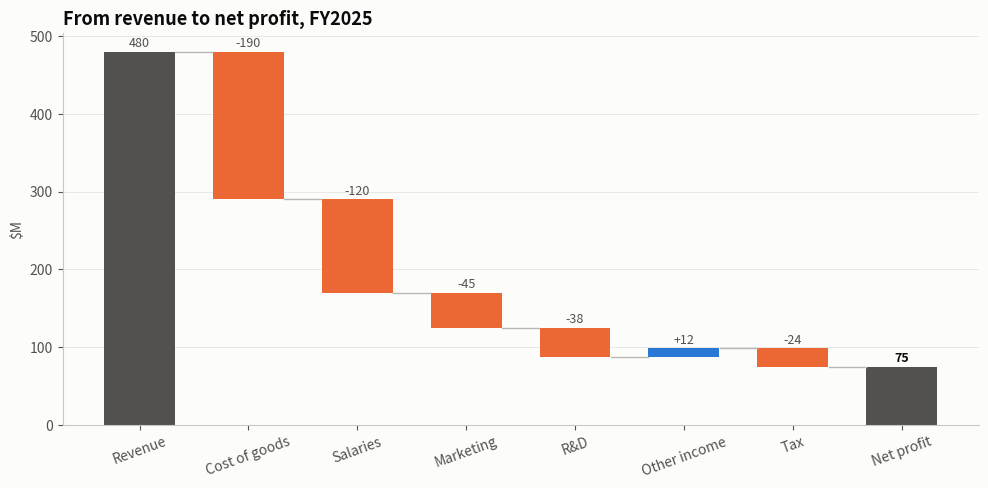

The script that saved this image: (Note: this script raises an exception after producing the figure.)
"""
Waterfall Chart  -  family: Part-to-whole

DESIGN PURPOSE
Shows how a starting value becomes an ending value through a sequence of
positive and negative steps. Each floating bar starts where the previous one
ended, so the chart is a running total broken into its contributions.

WHEN TO USE
  - Bridge from one total to another (revenue → profit, last year → this year)
  - Show which components add to or subtract from a result
  - Variance analysis (budget vs. actual by driver)

AVOID WHEN
  - Steps have no natural order
  - There are dozens of small steps (group them)

ALTERNATIVES
  - Diverging bar of contributions
  - Stacked bar

EXAMPLE
Bridge from revenue to net profit for a fiscal year ($M).

Run:  python waterfall_chart.py
"""
import sys
from pathlib import Path

import numpy as np
import pandas as pd
import matplotlib.pyplot as plt

# Library style: categorical colors in fixed order, recessive axes, hairline grid.
PALETTE = ["#2a78d6", "#eb6834", "#1baf7a", "#eda100",
           "#e87ba4", "#008300", "#6250d6", "#e34948"]
SEQ_CMAP = "Blues"      # sequential: one hue, light -> dark
DIV_CMAP = "RdBu_r"     # diverging: two opposite hues, neutral midpoint
GRAY = "#b8b7b1"        # de-emphasised marks
plt.rcParams.update({
    "figure.figsize": (8, 4.8), "figure.dpi": 110, "figure.facecolor": "#fcfcfb",
    "axes.facecolor": "#fcfcfb", "axes.edgecolor": "#c9c8c3", "axes.linewidth": 0.8,
    "axes.spines.top": False, "axes.spines.right": False,
    "axes.grid": True, "grid.color": "#e6e5e1", "grid.linewidth": 0.6, "axes.axisbelow": True,
    "axes.prop_cycle": plt.cycler(color=PALETTE),
    "axes.titlesize": 13, "axes.titleweight": "bold", "axes.titlelocation": "left",
    "axes.labelcolor": "#52514e", "xtick.color": "#52514e", "ytick.color": "#52514e",
    "text.color": "#0b0b0b", "font.size": 10, "lines.linewidth": 2,
    "legend.frameon": False,
})

# --- Example data ------------------------------------------------------------
steps = pd.Series({"Revenue": 480, "Cost of goods": -190, "Salaries": -120,
                   "Marketing": -45, "R&D": -38, "Other income": 12, "Tax": -24})
steps

# --- Plot --------------------------------------------------------------------
cum = steps.cumsum()
starts = cum - steps
labels = list(steps.index) + ["Net profit"]
fig, ax = plt.subplots(figsize=(10, 5))
for i, (name, v) in enumerate(steps.items()):
    if i == 0:
        color, bottom, h = "#52514e", 0, v
    else:
        color = PALETTE[0] if v >= 0 else PALETTE[1]
        bottom, h = min(starts.iloc[i], cum.iloc[i]), abs(v)
    ax.bar(i, h, bottom=bottom, color=color, width=0.65)
    ax.text(i, bottom + h + 6, f"{v:+,}" if i else f"{v:,}", ha="center", fontsize=9,
            color="#52514e")
    ax.plot([i + 0.33, i + 0.67], [cum.iloc[i]] * 2, color="#b8b7b1", linewidth=1)
net = cum.iloc[-1]
ax.bar(len(steps), net, color="#52514e", width=0.65)
ax.text(len(steps), net + 6, f"{net:,}", ha="center", fontsize=9, fontweight="bold")
ax.set_xticks(range(len(labels)), labels, rotation=20)
ax.set_ylabel("$M")
ax.set_title("From revenue to net profit, FY2025")
ax.grid(axis="x", visible=False)
fig.tight_layout()

# --- Save / show -------------------------------------------------------------
out = Path(__file__).with_name(Path(__file__).stem + ".png")
fig.savefig(out, dpi=150, bbox_inches="tight")
print(f"saved {out}")
if "--no-show" not in sys.argv:
    plt.show()
